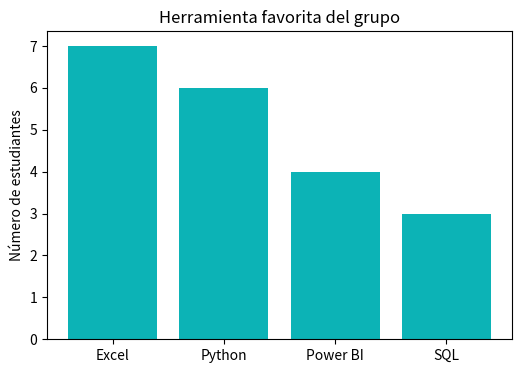

Write Python code to recreate this figure.
import pandas as pd
import matplotlib.pyplot as plt

print("\u00a1Hola, an\u00e1lisis de datos!")
print("pandas:", pd.__version__)

datos = {
    "estudiante": [f"E{i:02d}" for i in range(1, 21)],
    "horas_sueno": [6, 7, 5, 8, 6, 7, 4, 6, 7, 9, 5, 6, 7, 8, 6, 5, 7, 6, 8, 7],
    "tazas_cafe": [2, 1, 3, 0, 2, 1, 4, 2, 1, 0, 3, 2, 1, 0, 2, 3, 1, 2, 0, 1],
    "herramienta_favorita": [
        "Excel", "Python", "Excel", "Power BI", "Python", "Excel", "SQL",
        "Python", "Power BI", "Excel", "SQL", "Python", "Excel", "Power BI",
        "Python", "SQL", "Excel", "Python", "Power BI", "Excel",
    ],
    "ciudad": [
        "Medell\u00edn", "Bogot\u00e1", "Medell\u00edn", "Cali", "Medell\u00edn",
        "Bogot\u00e1", "Medell\u00edn", "Cali", "Medell\u00edn", "Bogot\u00e1",
        "Medell\u00edn", "Cali", "Bogot\u00e1", "Medell\u00edn", "Medell\u00edn",
        "Cali", "Bogot\u00e1", "Medell\u00edn", "Medell\u00edn", "Cali",
    ],
}

df = pd.DataFrame(datos)
df.head()

print("Filas y columnas:", df.shape)
df.dtypes

media_sueno = df["horas_sueno"].mean()
mediana_sueno = df["horas_sueno"].median()

print(f"Media de horas de sue\u00f1o:   {media_sueno:.2f}")
print(f"Mediana de horas de sue\u00f1o: {mediana_sueno:.2f}")

df["herramienta_favorita"].value_counts()

# TODO 1: ¿cuál es la mediana de tazas de café del grupo?
mediana_cafe = None  # reemplaza None por el cálculo correcto
print("Mediana de tazas de caf\u00e9:", mediana_cafe)

# TODO 2: ¿qué ciudad tiene más estudiantes representados?
ciudad_top = None  # pista: usa value_counts() sobre la columna "ciudad"
print("Ciudad con m\u00e1s estudiantes:", ciudad_top)

conteo = df["herramienta_favorita"].value_counts()

fig, ax = plt.subplots(figsize=(6, 4))
ax.bar(conteo.index, conteo.values, color="#0CB3B6")
ax.set_title("Herramienta favorita del grupo")
ax.set_ylabel("N\u00famero de estudiantes")
plt.show()
